Run: headless pygame with SDL's dummy video driver; simulated clock (each Clock.tick advances the game by its frame time, no real sleeping); random seed 0; keys injected as events and as key.get_pressed() state; no mouse input.
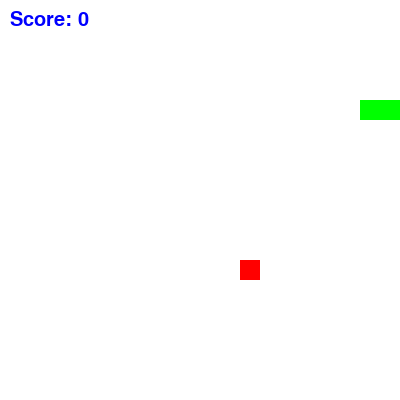
Frame 1 of 1 · flips 1–60 · no input (game ended)

The pygame program that drew these frames:

import pygame
import random
import time

pygame.init()

WIDTH, HEIGHT = 400, 400
CELL_SIZE = 20
screen = pygame.display.set_mode((WIDTH, HEIGHT))
pygame.display.set_caption("Snake Game")

WHITE = (255, 255, 255)
GREEN = (0, 255, 0)
RED = (255, 0, 0)
BLUE = (0, 0, 255)

class Snake:
    def __init__(self):
        self.body = [(100, 100), (80, 100), (60, 100)]
        self.direction = "RIGHT"
        self.grow = False

    def move(self):
        head_x, head_y = self.body[0]
        if self.direction == "UP":
            head_y -= CELL_SIZE
        elif self.direction == "DOWN":
            head_y += CELL_SIZE
        elif self.direction == "LEFT":
            head_x -= CELL_SIZE
        elif self.direction == "RIGHT":
            head_x += CELL_SIZE
        
        new_head = (head_x, head_y)
        if not self.grow:
            self.body.pop()
        else:
            self.grow = False
        self.body.insert(0, new_head)

    def check_collision(self):
        head_x, head_y = self.body[0]
        if head_x < 0 or head_x >= WIDTH or head_y < 0 or head_y >= HEIGHT:
            return True
        if (head_x, head_y) in self.body[1:]:
            return True
        return False

    def draw(self):
        for segment in self.body:
            pygame.draw.rect(screen, GREEN, (*segment, CELL_SIZE, CELL_SIZE))

class Food:
    def __init__(self, snake_body):
        self.position = self.generate_food(snake_body)
        self.spawn_time = time.time()  # время появления еды
        self.weight = random.randint(1, 3)  # вес еды (от 1 до 3)

    def generate_food(self, snake_body):
        while True:
            x = random.randint(0, (WIDTH // CELL_SIZE) - 1) * CELL_SIZE
            y = random.randint(0, (HEIGHT // CELL_SIZE) - 1) * CELL_SIZE
            if (x, y) not in snake_body:
                return (x, y)

    def draw(self):
        pygame.draw.rect(screen, RED, (*self.position, CELL_SIZE, CELL_SIZE))

    def is_expired(self):
        # Еда исчезает через 5 секунд
        return time.time() - self.spawn_time > 5

running = True
clock = pygame.time.Clock()
snake = Snake()
food = Food(snake.body)
score = 0
font = pygame.font.Font(None, 30)

while running:
    screen.fill(WHITE)
    
    for event in pygame.event.get():
        if event.type == pygame.QUIT:
            running = False

    keys = pygame.key.get_pressed()
    if keys[pygame.K_UP] and snake.direction != "DOWN":
        snake.direction = "UP"
    if keys[pygame.K_DOWN] and snake.direction != "UP":
        snake.direction = "DOWN"
    if keys[pygame.K_LEFT] and snake.direction != "RIGHT":
        snake.direction = "LEFT"
    if keys[pygame.K_RIGHT] and snake.direction != "LEFT":
        snake.direction = "RIGHT"
    
    snake.move()
    
    if snake.check_collision():
        running = False
    
    if snake.body[0] == food.position:
        snake.grow = True
        score += food.weight
        food = Food(snake.body)
    
    if food.is_expired():
        food = Food(snake.body)

    snake.draw()
    food.draw()
    
    score_text = font.render(f"Score: {score}", True, BLUE)
    screen.blit(score_text, (10, 10))
    
    pygame.display.update()
    clock.tick(10)

pygame.quit()
